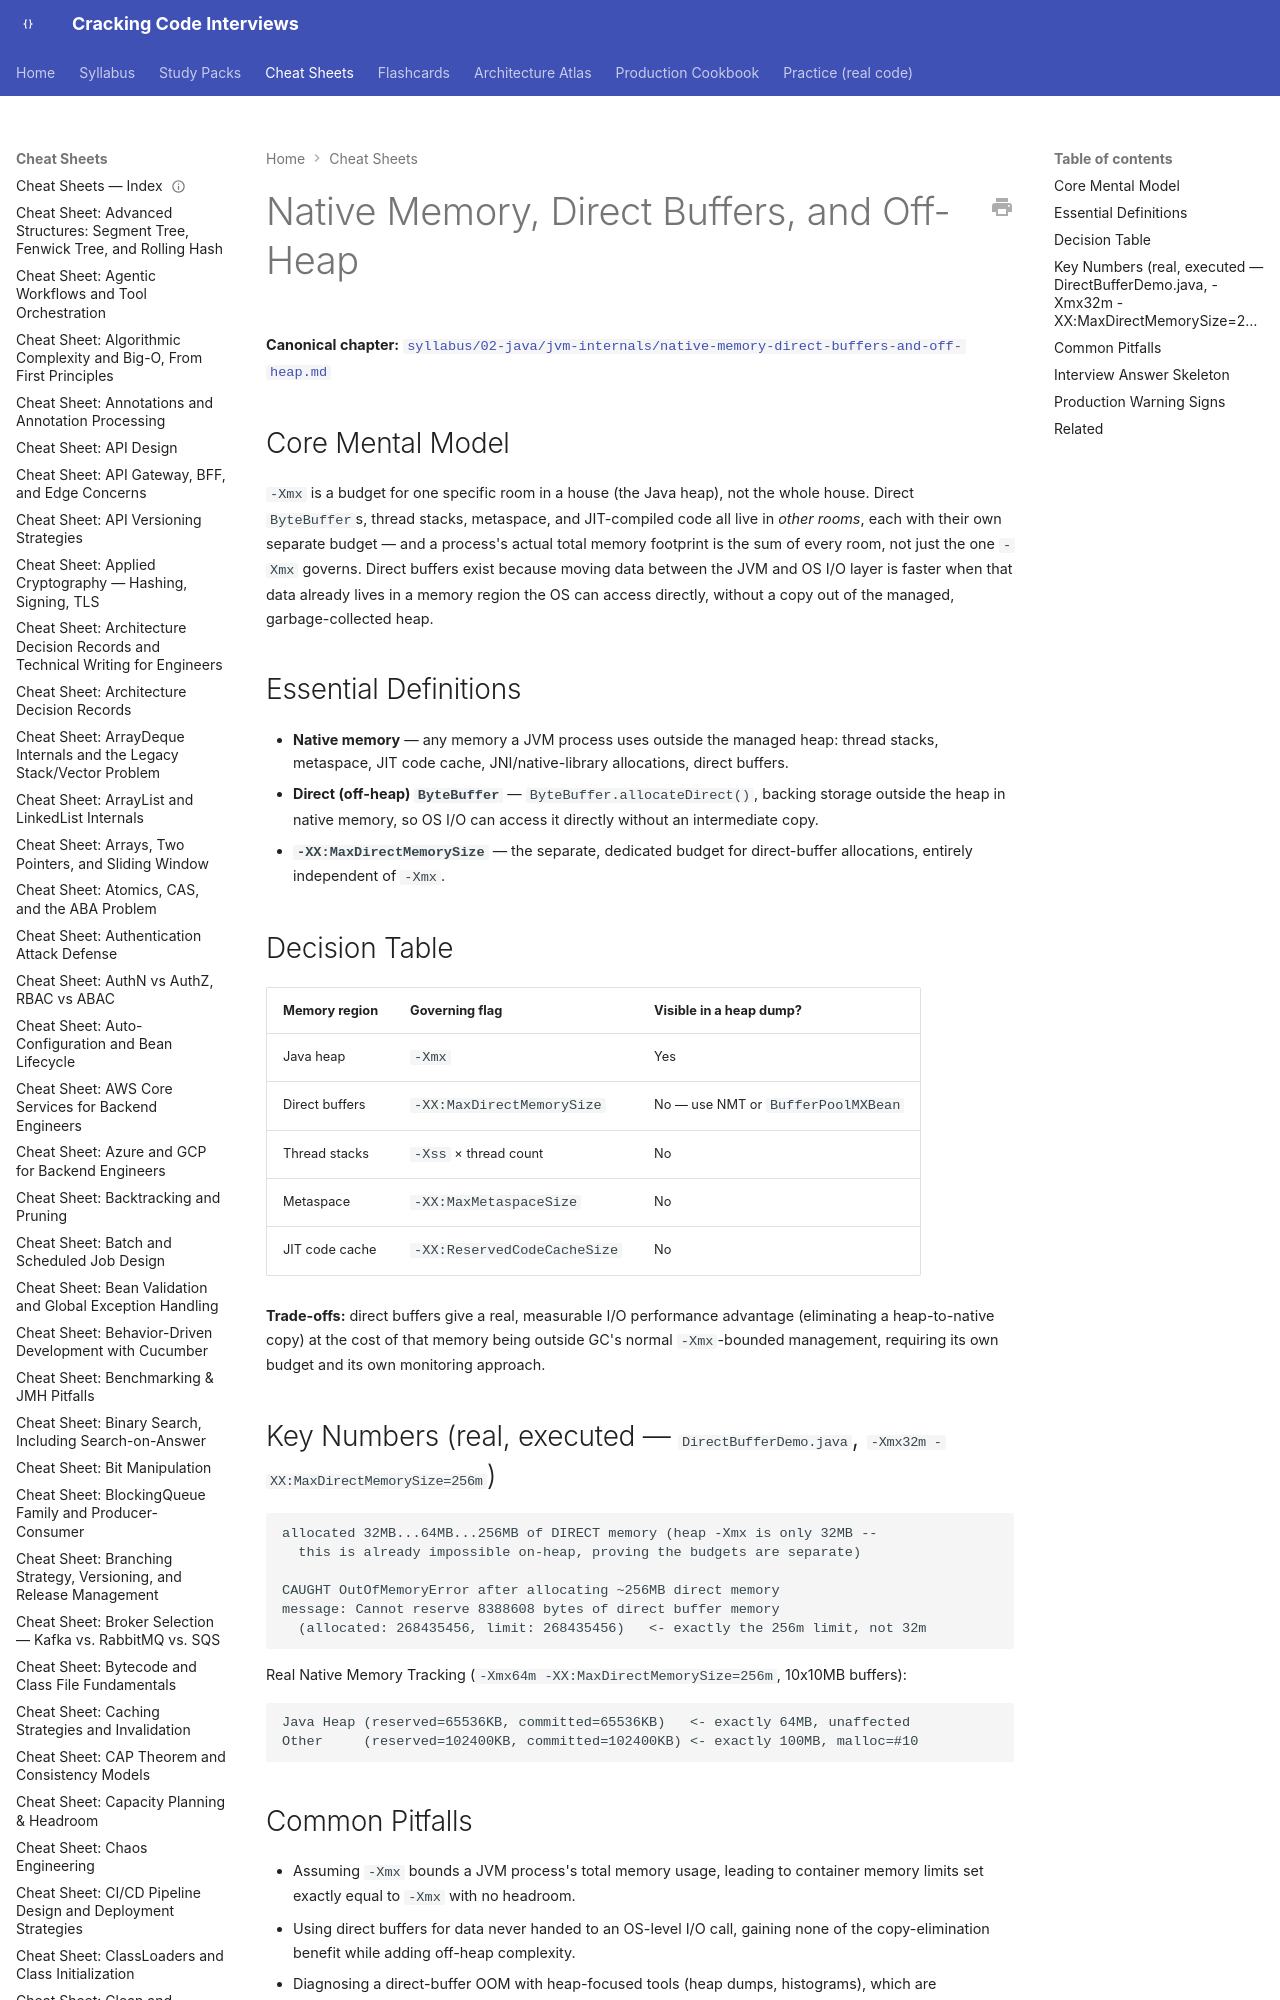

repository: JuanMelendres/cracking-code-interviews · page: cheat-sheets/native-memory-direct-buffers-and-off-heap/index.html · generator: mkdocs

---
title: "Cheat Sheet: Native Memory, Direct Buffers, and Off-Heap"
slug: native-memory-direct-buffers-and-off-heap
document_type: cheat-sheet
domain: jvm
topic_id: T-311
canonical: ../syllabus/02-java/jvm-internals/native-memory-direct-buffers-and-off-heap.md
last_updated: 2026-08-05
---

# Native Memory, Direct Buffers, and Off-Heap

**Canonical chapter:** [`syllabus/02-java/jvm-internals/native-memory-direct-buffers-and-off-heap.md`](../syllabus/02-java/jvm-internals/native-memory-direct-buffers-and-off-heap.md)
